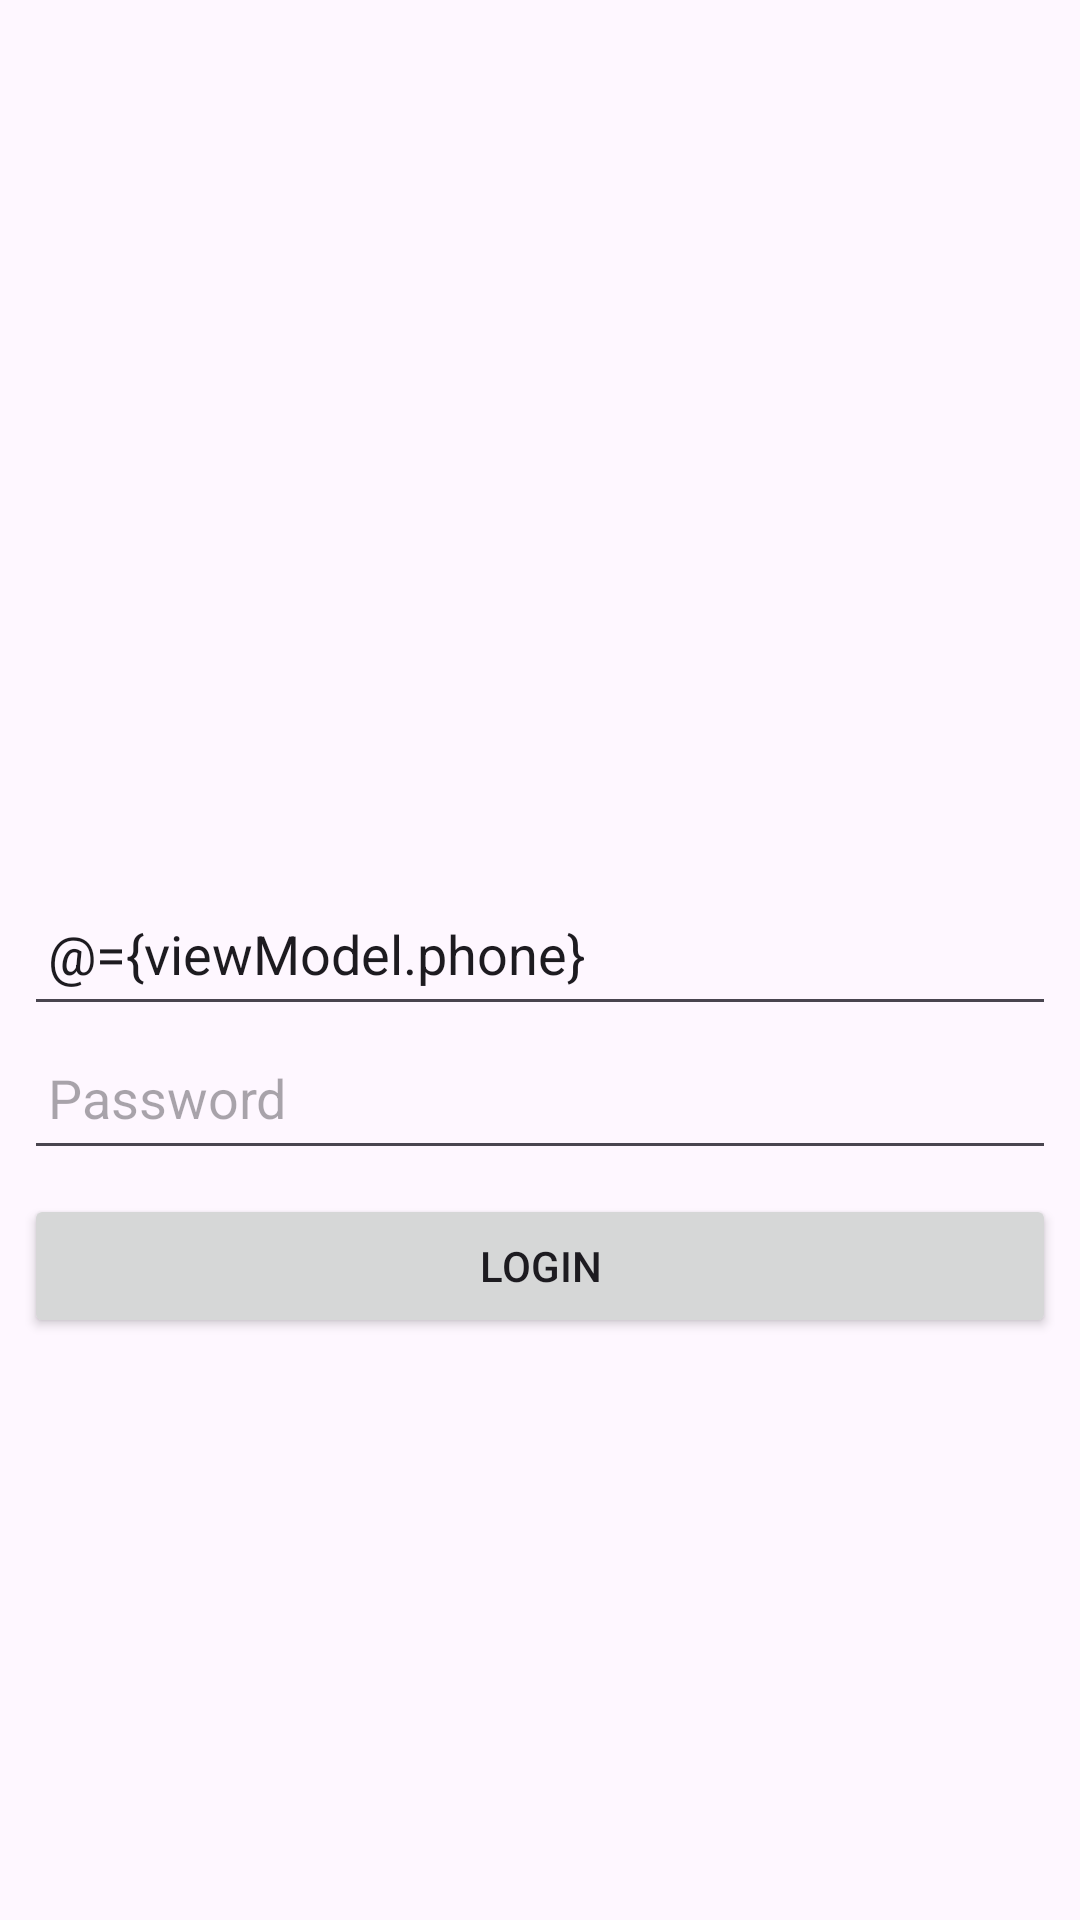

The Android layout XML behind this screen, and the referenced resources:
<!-- AndroidManifest.xml: application theme Theme.MVVMnew -->
<!-- res/layout/activity_main.xml -->
<?xml version="1.0" encoding="utf-8"?>
<layout xmlns:android="http://schemas.android.com/apk/res/android"
    xmlns:bind="http://schemas.android.com/tools">
    <data>
        <variable
            name="viewModel"
            type="com.parvardegari.mvvmnew.viewModel.PurchaseRoleViewModel" />
    </data>
    <ScrollView
        android:layout_width="match_parent"
        android:layout_height="match_parent">
        <LinearLayout
            android:layout_width="match_parent"
            android:layout_height="wrap_content"
            android:layout_gravity="center"
            android:layout_margin="8dp"
            android:orientation="vertical">

            <ImageView
                android:id="@+id/imgPic"
                android:layout_width="100dp"
                android:layout_height="100dp"
                android:adjustViewBounds="true"/>

            <EditText
                android:id="@+id/inEmail"
                android:layout_width="match_parent"
                android:layout_height="wrap_content"
                android:hint="Phone"
                android:inputType="number"
                android:minHeight="48dp"
                android:padding="8dp"
                android:autofillHints=""
                android:text="@={viewModel.phone}"
                bind:toast="@{viewModel.SKU}"
                bind:ignore="HardcodedText,VisualLintTextFieldSize" />

            <EditText
                android:id="@+id/inPassword"
                android:layout_width="match_parent"
                android:layout_height="wrap_content"
                android:hint="Password"
                android:inputType="textPassword"
                android:minHeight="48dp"
                android:padding="8dp"
                android:text=""
                android:autofillHints=""
                bind:ignore="HardcodedText,VisualLintTextFieldSize" />
            <Button
                android:layout_width="match_parent"
                android:layout_height="wrap_content"
                android:layout_marginTop="8dp"
                android:onClick="@{()-> viewModel.getRoles()}"
                android:text="LOGIN"
                android:elevation="16dp"
                bind:ignore="HardcodedText,VisualLintButtonSize" />
        </LinearLayout>
    </ScrollView>
</layout>
<!-- resources referenced by this layout -->
<resources>
  <style name="Theme.MVVMnew" parent="Base.Theme.MVVMnew" />
  <style name="Base.Theme.MVVMnew" parent="Theme.Material3.DayNight.NoActionBar">
          
          
      </style>
</resources>
